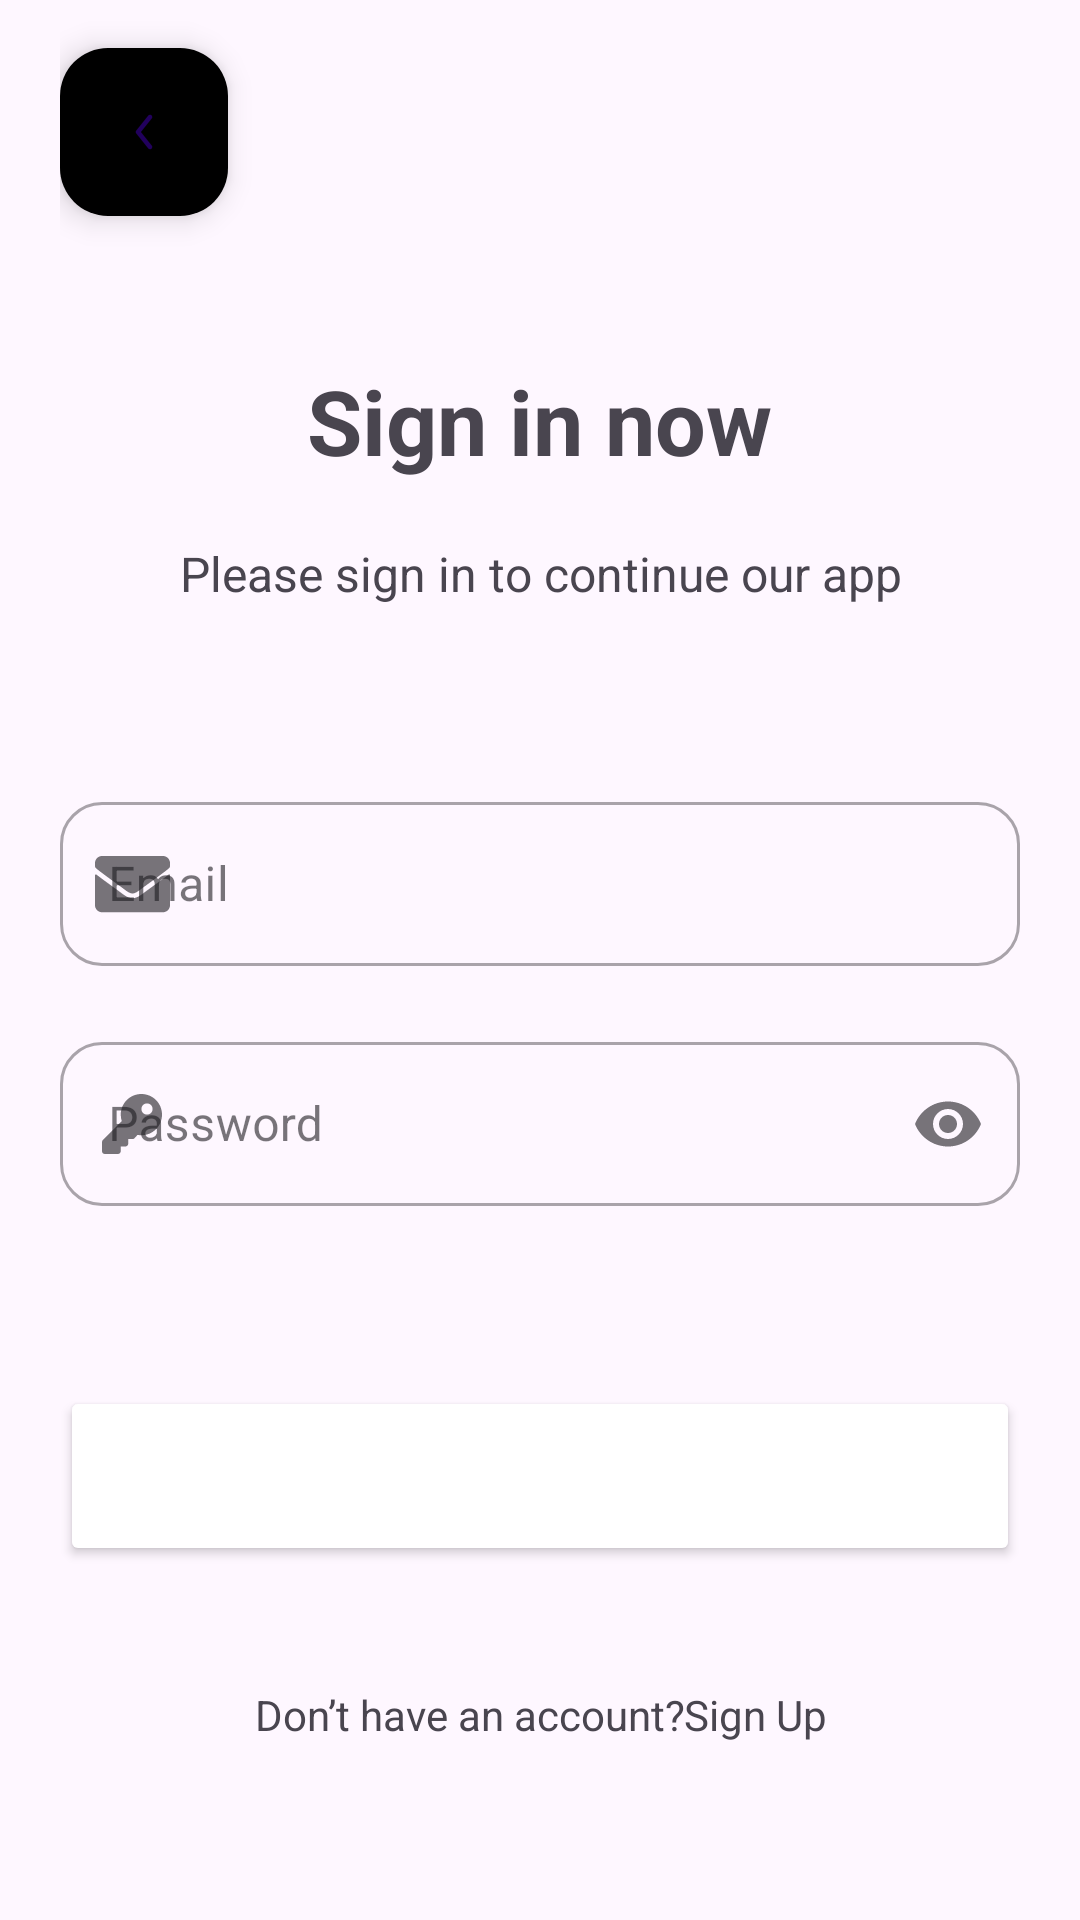

Write the Android layout XML for this screen, with the resource values it uses.
<!-- AndroidManifest.xml: application theme Theme.TourBuddy -->
<!-- res/layout/activity_login.xml -->
<?xml version="1.0" encoding="utf-8"?>
<androidx.constraintlayout.widget.ConstraintLayout xmlns:android="http://schemas.android.com/apk/res/android"
    xmlns:app="http://schemas.android.com/apk/res-auto"
    xmlns:tools="http://schemas.android.com/tools"
    android:id="@+id/main"
    style="@style/layout"
    tools:context=".LoginActivity">

    <com.google.android.material.textfield.TextInputLayout
        android:id="@+id/ed_layout_email"
        style="@style/Widget.MaterialComponents.TextInputLayout.OutlinedBox.input_field.normal"
        android:layout_marginTop="60dp"
        app:layout_constraintEnd_toEndOf="parent"
        app:layout_constraintStart_toStartOf="parent"
        app:layout_constraintTop_toBottomOf="@+id/textView5"
        app:startIconDrawable="@drawable/email_alt">

        <com.google.android.material.textfield.TextInputEditText
            android:id="@+id/ed_login_email"
            android:layout_width="match_parent"
            android:layout_height="wrap_content"
            android:ems="10"
            android:hint="@string/hint_email"
            android:inputType="text" />
    </com.google.android.material.textfield.TextInputLayout>

    <com.google.android.material.textfield.TextInputLayout
        android:id="@+id/ed_layout_password"
        style="@style/Widget.MaterialComponents.TextInputLayout.OutlinedBox.input_field.normal"
        android:layout_marginTop="20dp"
        app:layout_constraintEnd_toEndOf="parent"
        app:layout_constraintStart_toStartOf="parent"
        app:layout_constraintTop_toBottomOf="@+id/ed_layout_email"
        app:startIconDrawable="@drawable/password_alt"
        app:endIconMode="password_toggle">

        <com.google.android.material.textfield.TextInputEditText
            android:id="@+id/ed_login_password"
            android:layout_width="match_parent"
            android:layout_height="wrap_content"
            android:ems="10"
            android:hint="@string/hint_password"
            android:inputType="textPassword" />
    </com.google.android.material.textfield.TextInputLayout>

    <ProgressBar
        android:id="@+id/progressBar"
        style="?android:attr/progressBarStyle"
        android:layout_width="wrap_content"
        android:layout_height="wrap_content"
        android:visibility="gone"
        app:layout_constraintBottom_toBottomOf="parent"
        app:layout_constraintEnd_toEndOf="parent"
        app:layout_constraintStart_toStartOf="parent"
        app:layout_constraintTop_toTopOf="parent"
        tools:visibility="visible" />

    <com.google.android.material.floatingactionbutton.FloatingActionButton
        android:id="@+id/btn_back"
        style="@style/floating_button"
        android:layout_marginTop="16dp"
        app:layout_constraintStart_toStartOf="parent"
        app:layout_constraintTop_toTopOf="parent"
        app:srcCompat="@drawable/back_arrow_white" />

    <TextView
        android:id="@+id/textView4"
        style="@style/text.title.center"
        android:layout_marginTop="120dp"
        android:text="@string/signin_title"
        app:layout_constraintEnd_toEndOf="parent"
        app:layout_constraintHorizontal_bias="0.498"
        app:layout_constraintStart_toStartOf="parent"
        app:layout_constraintTop_toTopOf="parent" />

    <TextView
        android:id="@+id/textView5"
        style="@style/text.subtitle"
        android:layout_marginTop="20dp"
        android:text="@string/signin_subtitle"
        app:layout_constraintEnd_toEndOf="@+id/textView4"
        app:layout_constraintStart_toStartOf="@+id/textView4"
        app:layout_constraintTop_toBottomOf="@+id/textView4" />

    <Button
        android:id="@+id/btn_signin"
        style="@style/button.normal"
        android:layout_marginTop="60dp"
        android:text="@string/signin"
        app:layout_constraintEnd_toEndOf="@+id/ed_layout_password"
        app:layout_constraintStart_toStartOf="@+id/ed_layout_password"
        app:layout_constraintTop_toBottomOf="@+id/ed_layout_password"
        tools:layout_editor_absoluteY="516dp" />

    <TextView
        android:id="@+id/textView6"
        style="@style/text.normal.center"
        android:layout_marginTop="40dp"
        android:text="@string/hint_signup"
        app:layout_constraintEnd_toStartOf="@+id/btn_singup"
        app:layout_constraintHorizontal_bias="0.5"
        app:layout_constraintHorizontal_chainStyle="packed"
        app:layout_constraintStart_toStartOf="parent"
        app:layout_constraintTop_toBottomOf="@+id/btn_signin" />

    <TextView
        android:id="@+id/btn_singup"
        style="@style/text.normal.center"
        android:text="@string/signup"
        android:textColor="@color/information"
        app:layout_constraintEnd_toEndOf="parent"
        app:layout_constraintHorizontal_bias="0.5"
        app:layout_constraintStart_toEndOf="@+id/textView6"
        app:layout_constraintTop_toTopOf="@+id/textView6" />

</androidx.constraintlayout.widget.ConstraintLayout>
<!-- resources referenced by this layout -->
<resources>
  <!-- drawable back_arrow_white (drawable) -->
  <vector xmlns:android="http://schemas.android.com/apk/res/android"
      android:width="24dp"
      android:height="24dp"
      android:viewportWidth="24"
      android:viewportHeight="24">
    <path
        android:pathData="M14.469,6.414C14.792,6.673 14.844,7.145 14.586,7.468L10.96,12L14.586,16.531C14.844,16.855 14.792,17.327 14.469,17.586C14.145,17.844 13.673,17.792 13.414,17.469L9.414,12.469C9.195,12.195 9.195,11.805 9.414,11.531L13.414,6.531C13.673,6.208 14.145,6.156 14.469,6.414Z"
        android:fillColor="#ffffff"
        android:fillType="evenOdd"/>
  </vector>
  <!-- drawable password_alt (drawable) -->
  <vector xmlns:android="http://schemas.android.com/apk/res/android"
      android:width="20dp"
      android:height="20dp"
      android:viewportWidth="20"
      android:viewportHeight="20">
    <path
        android:pathData="M20,6.875C20,10.672 16.922,13.75 13.125,13.75C12.687,13.75 12.258,13.708 11.843,13.63L10.905,14.685C10.817,14.784 10.709,14.863 10.588,14.918C10.467,14.972 10.336,15 10.204,15H8.75V16.563C8.75,17.08 8.33,17.5 7.813,17.5H6.25V19.063C6.25,19.58 5.83,20 5.313,20H0.938C0.42,20 0,19.58 0,19.063V16.013C0,15.765 0.099,15.526 0.275,15.35L6.595,9.03C6.371,8.352 6.25,7.628 6.25,6.875C6.25,3.078 9.328,0 13.125,0C16.933,-0 20,3.067 20,6.875ZM13.125,5C13.125,6.036 13.965,6.875 15,6.875C16.035,6.875 16.875,6.036 16.875,5C16.875,3.964 16.035,3.125 15,3.125C13.965,3.125 13.125,3.964 13.125,5Z"
        android:fillColor="#000000"/>
  </vector>
  <string name="hint_email">Email</string>
  <string name="hint_password">Password</string>
  <string name="hint_signup">Don’t have an account?</string>
  <string name="signin">Sign In</string>
  <string name="signin_subtitle">Please sign in to continue our app</string>
  <string name="signin_title">Sign in now</string>
  <string name="signup">Sign Up</string>
  <style name="Widget.MaterialComponents.TextInputLayout.OutlinedBox.input_field.normal">
          <item name="android:layout_height">60dp</item>
      </style>
  <style name="button.normal">
          <item name="android:layout_width">match_parent</item>
          <item name="android:layout_height">60dp</item>
          <item name="android:textSize">16sp</item>
          <item name="android:textStyle">bold</item>
          <item name="android:textColor">@color/white</item>
          <item name="backgroundTint">@color/primary</item>
      </style>
  <style name="floating_button">
          <item name="android:layout_width">wrap_content</item>
          <item name="android:layout_height">wrap_content</item>
          <item name="fabSize">normal</item>
          <item name="backgroundTint">@color/secondary</item>
      </style>
  <style name="layout">
          <item name="android:layout_width">match_parent</item>
          <item name="android:layout_height">match_parent</item>
          <item name="android:paddingStart">20dp</item>
          <item name="android:paddingEnd">20dp</item>
      </style>
  <style name="text.normal.center">
          <item name="android:layout_width">wrap_content</item>
          <item name="android:textAlignment">center</item>
          <item name="android:textSize">14sp</item>
      </style>
  <style name="text.subtitle">
          <item name="android:layout_width">wrap_content</item>
          <item name="android:textSize">16sp</item>
          <item name="android:textAlignment">center</item>
      </style>
  <style name="text.title.center">
          <item name="android:textAlignment">center</item>
      </style>
  <style name="Theme.TourBuddy" parent="Base.Theme.TourBuddy" />
  <color name="white">#FFFFFFFF</color>
  <style name="Base.Theme.TourBuddy" parent="Theme.Material3.DayNight.NoActionBar">
          
          
      </style>
</resources>
